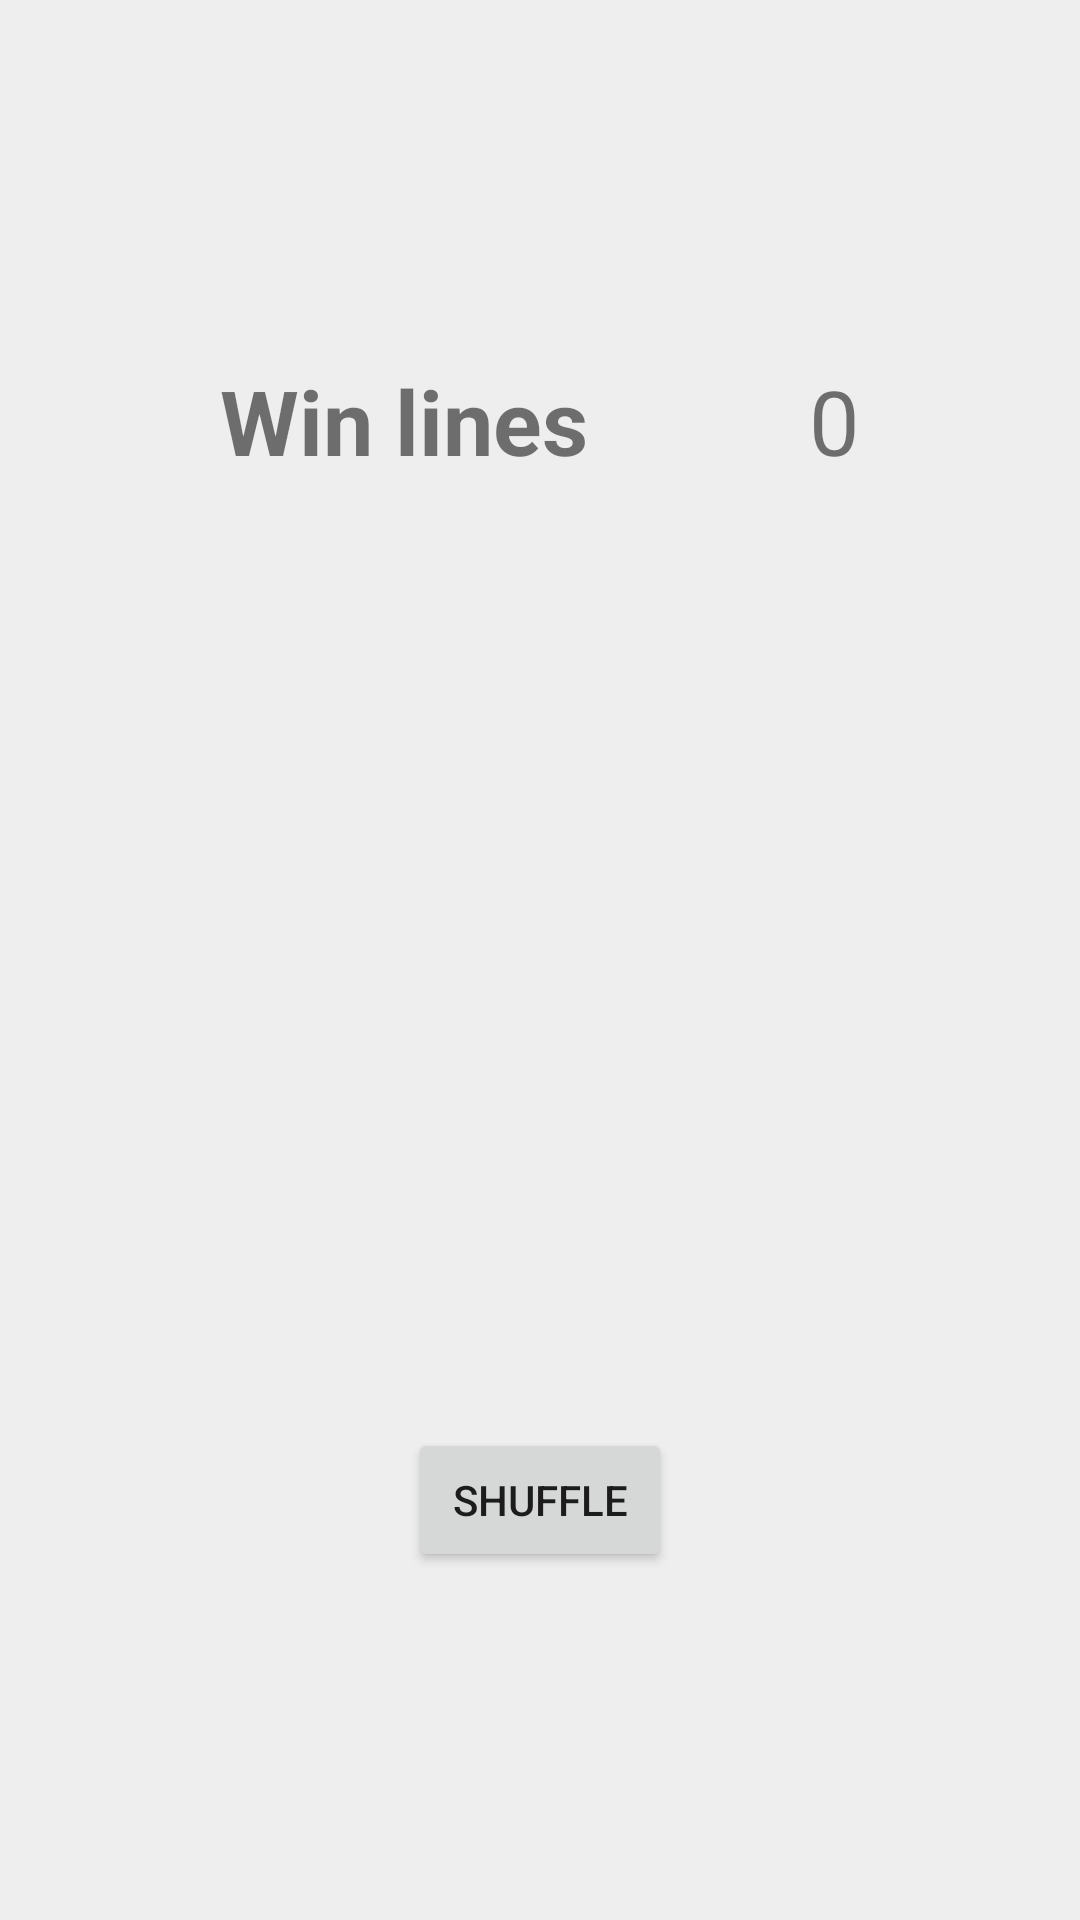

The Android layout XML behind this screen, and the referenced resources:
<!-- AndroidManifest.xml: application theme Theme.EgyptsBook -->
<!-- res/layout/activity_game.xml -->
<?xml version="1.0" encoding="utf-8"?>
<androidx.constraintlayout.widget.ConstraintLayout xmlns:android="http://schemas.android.com/apk/res/android"
    xmlns:app="http://schemas.android.com/apk/res-auto"
    xmlns:tools="http://schemas.android.com/tools"
    android:layout_width="match_parent"
    android:layout_height="match_parent"
    android:background="#EEEEEE"
    tools:context=".game.GameActivity">

    <TextView
        android:id="@+id/textViewTitle"
        android:layout_width="wrap_content"
        android:layout_height="wrap_content"
        android:text="@string/total_lines"
        android:textSize="30sp"
        android:textStyle="bold"
        app:layout_constraintBottom_toTopOf="@id/imageView1"
        app:layout_constraintEnd_toStartOf="@id/textViewTotal"
        app:layout_constraintStart_toStartOf="parent"
        app:layout_constraintTop_toTopOf="parent" />

    <TextView
        android:id="@+id/textViewTotal"
        android:layout_width="wrap_content"
        android:layout_height="wrap_content"
        android:text="0"
        android:textSize="30sp"
        app:layout_constraintBottom_toTopOf="@id/imageView1"
        app:layout_constraintEnd_toEndOf="parent"
        app:layout_constraintStart_toEndOf="@id/textViewTitle"
        app:layout_constraintTop_toTopOf="parent" />

    <ImageView
        android:id="@+id/imageView3"
        android:layout_width="80dp"
        android:layout_height="80dp"
        app:layout_constraintBottom_toBottomOf="parent"
        app:layout_constraintEnd_toEndOf="parent"
        app:layout_constraintStart_toStartOf="parent"
        app:layout_constraintTop_toTopOf="parent"
        tools:src="@drawable/e3" />

    <ImageView
        android:id="@+id/imageView1"
        android:layout_width="80dp"
        android:layout_height="80dp"
        app:layout_constraintBottom_toBottomOf="parent"
        app:layout_constraintEnd_toStartOf="@id/imageView3"
        app:layout_constraintStart_toStartOf="parent"
        app:layout_constraintTop_toTopOf="parent"
        tools:src="@drawable/e1" />

    <ImageView
        android:id="@+id/imageView2"
        android:layout_width="80dp"
        android:layout_height="80dp"
        app:layout_constraintBottom_toBottomOf="parent"
        app:layout_constraintEnd_toEndOf="parent"
        app:layout_constraintStart_toEndOf="@id/imageView3"
        app:layout_constraintTop_toTopOf="parent"
        tools:src="@drawable/e2" />

    <Button
        android:id="@+id/buttonShuffle"
        android:layout_width="wrap_content"
        android:layout_height="wrap_content"
        android:text="@string/shuffle"
        app:layout_constraintBottom_toBottomOf="parent"
        app:layout_constraintEnd_toEndOf="parent"
        app:layout_constraintStart_toStartOf="parent"
        app:layout_constraintTop_toBottomOf="@id/imageView2" />

</androidx.constraintlayout.widget.ConstraintLayout>
<!-- resources referenced by this layout -->
<resources>
  <!-- drawable e1: png bitmap (drawable, 3561 bytes) -->
  <!-- drawable e2: png bitmap (drawable, 3559 bytes) -->
  <!-- drawable e3: png bitmap (drawable, 3689 bytes) -->
  <string name="shuffle">Shuffle</string>
  <string name="total_lines">Win lines</string>
  <style name="Theme.EgyptsBook" parent="Theme.MaterialComponents.DayNight.DarkActionBar">
          
          <item name="colorPrimary">@color/purple_500</item>
          <item name="colorPrimaryVariant">@color/purple_700</item>
          <item name="colorOnPrimary">@color/white</item>
          
          <item name="colorSecondary">@color/teal_200</item>
          <item name="colorSecondaryVariant">@color/teal_700</item>
          <item name="colorOnSecondary">@color/black</item>
          
          <item name="android:statusBarColor" tools:targetApi="l">?attr/colorPrimaryVariant</item>
          
      </style>
  <!-- not gathered from this repository: default colours our renderer supplied (Android Studio template values) -->
  <color name="purple_500">#FF6200EE</color>
  <color name="purple_700">#FF3700B3</color>
  <color name="teal_200">#FF03DAC5</color>
  <color name="teal_700">#FF018786</color>
  <color name="black">#FF000000</color>
  <color name="white">#FFFFFFFF</color>
</resources>
